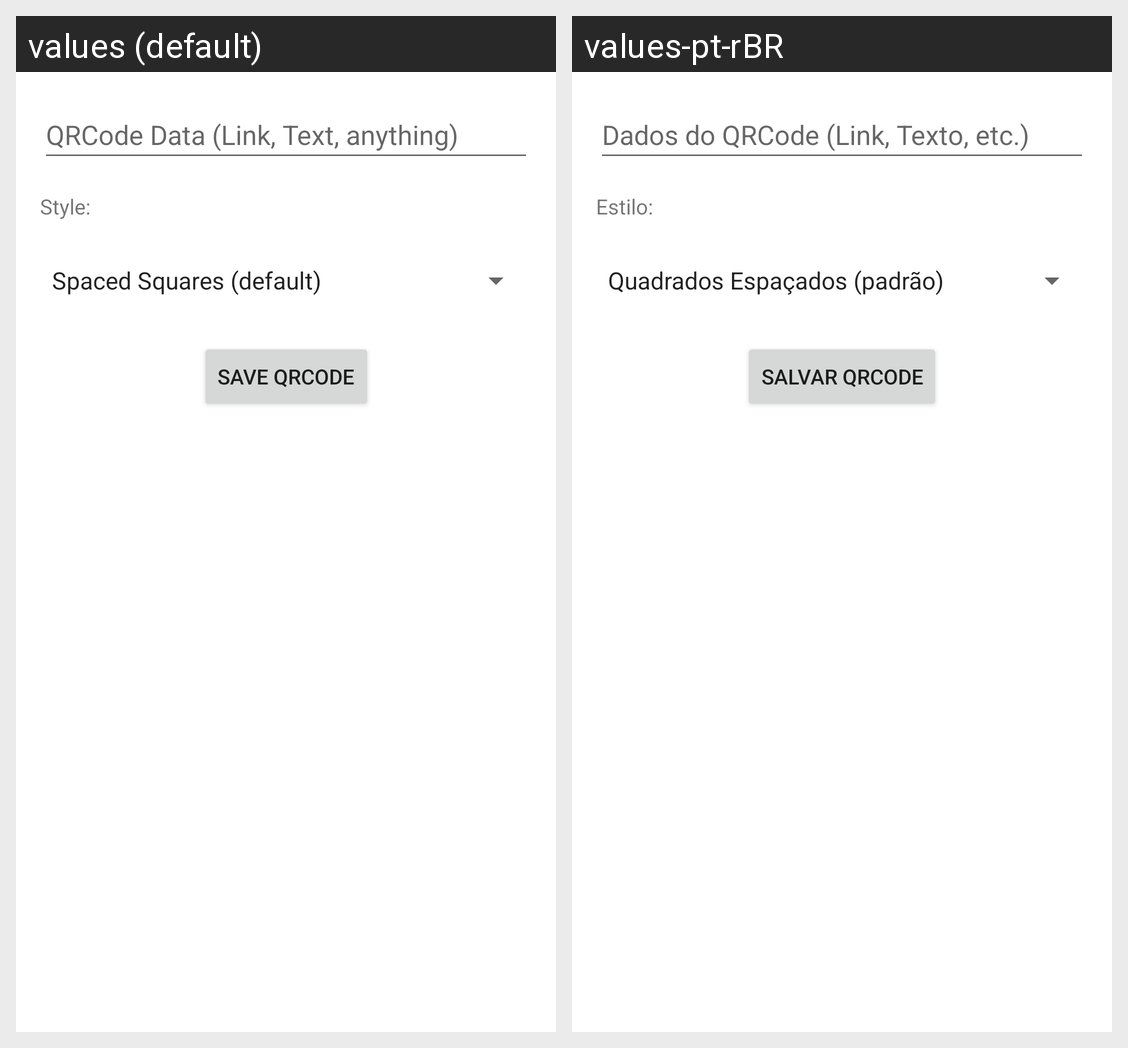

The same Android screen rendered under two of its app's locales, left to right. List the strings drawn on it with the default value and each locale's translation.
Android screen res/layout/activity_new_qrcode.xml rendered under 2 locales, left to right: values (default), values-pt-rBR. Device: Nexus 5 (rendered at 1080×1920; each locale shown at half size, 540×960, under a caption strip naming it); theme Theme.QRCodeKotlinExampleApp.
Strings drawn on this screen, with the default value and each locale's value (text and hints the layout hard-codes, and strings that could not be matched under every locale, appear in the picture but are not listed):

new_qrcode_qrcode_data_label
  values: QRCode Data (Link, Text, anything)
  values-pt-rBR: Dados do QRCode (Link, Texto, etc.)

new_qrcode_style_label
  values: Style:
  values-pt-rBR: Estilo:

new_qrcode_btn
  values: Save QRCode
  values-pt-rBR: Salvar QRCode
